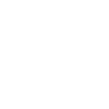
t = 0.00 s
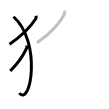
t = 3.25 s
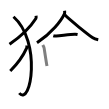
t = 6.50 s
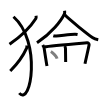
t = 9.50 s
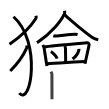
t = 12.75 s
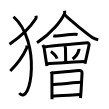
t = 16.00 s

The animated SVG that drew these frames (rendered in a browser with its animation timeline set to each time). Animation: 16 SMIL elements (animate=16); one cycle of 16.00 s.

<svg width="109px" height="109px" viewBox="0 0 px 109px" xmlns="http://www.w3.org/2000/svg" xmlns:xlink="http://www.w3.org/1999/xlink" xml:space="preserve" version="1.1"  baseProfile="full">
<path d="M36.04,15.75c0.07,0.67,0.32,1.97-0.14,2.7c-5.94,9.27-11.97,15.82-26.4,25.84" style="fill:none;stroke:black;stroke-width:3;opacity:0">
  <animate attributeType="CSS" attributeName="opacity" from="0" to="1" begin="0s" dur="1s" repeatCount="Indefinite" fill="freeze" />
</path>
<path d="M13.5,16.75c28.25,24.93,17.46,90.21,5.75,76.39" style="fill:none;stroke:black;stroke-width:3;opacity:0">
  <animate attributeType="CSS" attributeName="opacity" from="0" to="1" begin="1s" dur="1s" repeatCount="Indefinite" fill="freeze" />
</path>
<path d="M26.84,45.5c0.04,0.6,0.2,1.77-0.09,2.42c-3.71,8.29-7.48,14.16-16.5,23.13" style="fill:none;stroke:black;stroke-width:3;opacity:0">
  <animate attributeType="CSS" attributeName="opacity" from="0" to="1" begin="2s" dur="1s" repeatCount="Indefinite" fill="freeze" />
</path>
<path d="M64.58,10.75c0.08,0.75,0.31,2.03-0.16,3.03C61.15,20.89,51.83,32.63,37,42.77" style="fill:none;stroke:black;stroke-width:3;opacity:0">
  <animate attributeType="CSS" attributeName="opacity" from="0" to="1" begin="3s" dur="1s" repeatCount="Indefinite" fill="freeze" />
</path>
<path d="M64.76,14.84c4.45,4.7,23.11,19.54,28.02,22.98c1.67,1.17,3.8,1.67,5.47,2" style="fill:none;stroke:black;stroke-width:3;opacity:0">
  <animate attributeType="CSS" attributeName="opacity" from="0" to="1" begin="4s" dur="1s" repeatCount="Indefinite" fill="freeze" />
</path>
<path d="M53.31,35.79c0.76,0.25,2.16,0.3,2.92,0.25c4.99-0.34,13.62-1.8,18.67-1.87c1.27-0.02,2.03,0.12,2.67,0.24" style="fill:none;stroke:black;stroke-width:3;opacity:0">
  <animate attributeType="CSS" attributeName="opacity" from="0" to="1" begin="5s" dur="1s" repeatCount="Indefinite" fill="freeze" />
</path>
<path d="M42.75,44.97c0.37,0.75,1.22,2.17,1.38,3.15c0.43,2.7,2.09,13.9,2.85,17.95" style="fill:none;stroke:black;stroke-width:3;opacity:0">
  <animate attributeType="CSS" attributeName="opacity" from="0" to="1" begin="6s" dur="1s" repeatCount="Indefinite" fill="freeze" />
</path>
<path d="M44.76,46.81c3.84-0.77,40.67-3.93,42.27-4.08c1.33-0.12,2.21,1.37,2.09,2.09c-0.58,3.33-3.31,14.9-4.14,18.88" style="fill:none;stroke:black;stroke-width:3;opacity:0">
  <animate attributeType="CSS" attributeName="opacity" from="0" to="1" begin="7s" dur="1s" repeatCount="Indefinite" fill="freeze" />
</path>
<path d="M64.47,46c0.78,0.75,1,1.08,1.02,2.5c0.04,4.21,0.17,11.69,0.17,13.58" style="fill:none;stroke:black;stroke-width:3;opacity:0">
  <animate attributeType="CSS" attributeName="opacity" from="0" to="1" begin="8s" dur="1s" repeatCount="Indefinite" fill="freeze" />
</path>
<path d="M50.87,51.56c2.2,1.26,5.68,5.17,6.23,7.13" style="fill:none;stroke:black;stroke-width:3;opacity:0">
  <animate attributeType="CSS" attributeName="opacity" from="0" to="1" begin="9s" dur="1s" repeatCount="Indefinite" fill="freeze" />
</path>
<path d="M78.95,48.86c0.02,0.24,0.04,0.62-0.04,0.96c-0.43,2.03-2.9,6.49-6.27,9.22" style="fill:none;stroke:black;stroke-width:3;opacity:0">
  <animate attributeType="CSS" attributeName="opacity" from="0" to="1" begin="10s" dur="1s" repeatCount="Indefinite" fill="freeze" />
</path>
<path d="M47.2,63.84c4.99-0.47,34.55-2.27,38.34-2.27" style="fill:none;stroke:black;stroke-width:3;opacity:0">
  <animate attributeType="CSS" attributeName="opacity" from="0" to="1" begin="11s" dur="1s" repeatCount="Indefinite" fill="freeze" />
</path>
<path d="M51.06,71.66c0.22,0.49,0.85,1.81,0.85,2.42c0,7.66,0.06,16.41,0.06,25.15" style="fill:none;stroke:black;stroke-width:3;opacity:0">
  <animate attributeType="CSS" attributeName="opacity" from="0" to="1" begin="12s" dur="1s" repeatCount="Indefinite" fill="freeze" />
</path>
<path d="M52.1,72.87c7.76-0.67,21.06-1.78,26.85-2.39c2.13-0.23,3.22,1.2,3.11,2.54c-0.4,4.92-0.65,16.83-1.62,25.03" style="fill:none;stroke:black;stroke-width:3;opacity:0">
  <animate attributeType="CSS" attributeName="opacity" from="0" to="1" begin="13s" dur="1s" repeatCount="Indefinite" fill="freeze" />
</path>
<path d="M52.17,84.64c2.53-0.3,26.99-2.23,29.08-2.27" style="fill:none;stroke:black;stroke-width:3;opacity:0">
  <animate attributeType="CSS" attributeName="opacity" from="0" to="1" begin="14s" dur="1s" repeatCount="Indefinite" fill="freeze" />
</path>
<path d="M52,96.28c6.58-0.58,22.06-1.2,28.44-1.66" style="fill:none;stroke:black;stroke-width:3;opacity:0">
  <animate attributeType="CSS" attributeName="opacity" from="0" to="1" begin="15s" dur="1s" repeatCount="Indefinite" fill="freeze" />
</path>
</svg>
